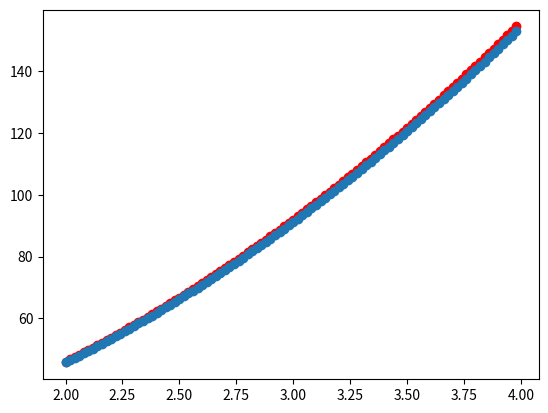

This chart was generated by the following Python code:
import matplotlib.pyplot as pyplot # 引入画图依赖
import math

# 模拟一个简单的梯度下降算法,用于理解深度学习的模型训练过程
# X = [0.01 * i for i in range(100)]
# Y = [9 * x ** 2 + x + 8 for x in X]
# print(X)
# print(Y)

# 自定义模型 训练集
X = [0.0, 0.01, 0.02, 0.03, 0.04, 0.05, 0.06, 0.07, 0.08, 0.09, 0.1, 0.11, 0.12, 0.13, 0.14, 0.15, 0.16, 0.17, 0.18, 0.19, 0.2, 0.21, 0.22, 0.23, 0.24, 0.25, 0.26, 0.27, 0.28, 0.29, 0.3, 0.31, 0.32, 0.33, 0.34, 0.35000000000000003, 0.36, 0.37, 0.38, 0.39, 0.4, 0.41000000000000003, 0.42, 0.43, 0.44, 0.45, 0.46, 0.47000000000000003, 0.48, 0.49, 0.5, 0.51, 0.52, 0.53, 0.54, 0.55, 0.56, 0.5700000000000001, 0.58, 0.59, 0.6, 0.61, 0.62, 0.63, 0.64, 0.65, 0.66, 0.67, 0.68, 0.6900000000000001, 0.7000000000000001, 0.71, 0.72, 0.73, 0.74, 0.75, 0.76, 0.77, 0.78, 0.79, 0.8, 0.81, 0.8200000000000001, 0.8300000000000001, 0.84, 0.85, 0.86, 0.87, 0.88, 0.89, 0.9, 0.91, 0.92, 0.93, 0.9400000000000001, 0.9500000000000001, 0.96, 0.97, 0.98, 0.99]
Y = [8.0, 8.0109, 8.0236, 8.0381, 8.0544, 8.0725, 8.0924, 8.1141, 8.1376, 8.1629, 8.19, 8.2189, 8.2496, 8.2821, 8.3164, 8.3525, 8.3904, 8.4301, 8.4716, 8.5149, 8.56, 8.6069, 8.6556, 8.7061, 8.7584, 8.8125, 8.8684, 8.9261, 8.9856, 9.0469, 9.11, 9.174900000000001, 9.2416, 9.3101, 9.3804, 9.4525, 9.526399999999999, 9.6021, 9.6796, 9.7589, 9.84, 9.9229, 10.0076, 10.094100000000001, 10.1824, 10.2725, 10.3644, 10.4581, 10.5536, 10.6509, 10.75, 10.8509, 10.9536, 11.0581, 11.1644, 11.2725, 11.3824, 11.4941, 11.6076, 11.7229, 11.84, 11.9589, 12.0796, 12.202100000000002, 12.3264, 12.4525, 12.580400000000001, 12.7101, 12.8416, 12.974900000000002, 13.110000000000001, 13.2469, 13.3856, 13.5261, 13.6684, 13.8125, 13.958400000000001, 14.1061, 14.255600000000001, 14.4069, 14.560000000000002, 14.714900000000002, 14.8716, 15.030100000000001, 15.190399999999999, 15.3525, 15.5164, 15.6821, 15.849599999999999, 16.018900000000002, 16.19, 16.3629, 16.5376, 16.714100000000002, 16.892400000000002, 17.072499999999998, 17.2544, 17.4381, 17.6236, 17.8109]

# 测试集
# X_test = [0.02 * i for i in range(100, 200)]
# Y_test = [9 * x ** 2 + x + 8 for x in X_test]
X_test = [2.0, 2.02, 2.04, 2.06, 2.08, 2.1, 2.12, 2.14, 2.16, 2.18, 2.2, 2.22, 2.24, 2.2600000000000002, 2.2800000000000002, 2.3000000000000003, 2.32, 2.34, 2.36, 2.38, 2.4, 2.42, 2.44, 2.46, 2.48, 2.5, 2.52, 2.54, 2.56, 2.58, 2.6, 2.62, 2.64, 2.66, 2.68, 2.7, 2.72, 2.74, 2.7600000000000002, 2.7800000000000002, 2.8000000000000003, 2.82, 2.84, 2.86, 2.88, 2.9, 2.92, 2.94, 2.96, 2.98, 3.0, 3.02, 3.04, 3.06, 3.08, 3.1, 3.12, 3.14, 3.16, 3.18, 3.2, 3.22, 3.24, 3.2600000000000002, 3.2800000000000002, 3.3000000000000003, 3.3200000000000003, 3.34, 3.36, 3.38, 3.4, 3.42, 3.44, 3.46, 3.48, 3.5, 3.52, 3.54, 3.56, 3.58, 3.6, 3.62, 3.64, 3.66, 3.68, 3.7, 3.72, 3.74, 3.7600000000000002, 3.7800000000000002, 3.8000000000000003, 3.8200000000000003, 3.84, 3.86, 3.88, 3.9, 3.92, 3.94, 3.96, 3.98]
Y_test = [46.0, 46.7436, 47.4944, 48.2524, 49.0176, 49.79, 50.5696, 51.3564, 52.150400000000005, 52.951600000000006, 53.76000000000001, 54.57560000000001, 55.39840000000001, 56.228400000000015, 57.06560000000001, 57.910000000000004, 58.761599999999994, 59.62039999999999, 60.486399999999996, 61.3596, 62.239999999999995, 63.1276, 64.0224, 64.92439999999999, 65.83359999999999, 66.75, 67.67360000000001, 68.6044, 69.54240000000001, 70.4876, 71.44, 72.3996, 73.3664, 74.3404, 75.32160000000002, 76.31000000000002, 77.30560000000001, 78.3084, 79.31840000000001, 80.33560000000001, 81.36000000000001, 82.39159999999998, 83.4304, 84.47639999999998, 85.52959999999999, 86.59, 87.65759999999999, 88.73239999999998, 89.81439999999999, 90.9036, 92.0, 93.1036, 94.21440000000001, 95.3324, 96.4576, 97.59, 98.7296, 99.8764, 101.03040000000001, 102.19160000000002, 103.36000000000003, 104.53560000000002, 105.71840000000002, 106.90840000000001, 108.10560000000001, 109.31000000000002, 110.5216, 111.7404, 112.96639999999998, 114.19959999999998, 115.44, 116.68759999999999, 117.94239999999999, 119.20439999999999, 120.4736, 121.75, 123.03359999999999, 124.32440000000001, 125.6224, 126.9276, 128.24, 129.5596, 130.8864, 132.2204, 133.5616, 134.91000000000003, 136.26560000000003, 137.62840000000003, 138.99840000000003, 140.37560000000002, 141.76000000000002, 143.1516, 144.5504, 145.9564, 147.3696, 148.79, 150.21759999999998, 151.6524, 153.0944, 154.5436]
# print(X_test)
# print(Y_test)
#  臆测函数
def func(x):
    return w1 * x ** 2 + w2 * x + w3

# 损失函数 均方差
def loss(y_pred,y_true):
    return (y_pred - y_true ) ** 2

# 权重随机初始化
w1 = w2 = w3 = 0

# 学习率, 控制权重更新的跨度
# 学习率不能太大,否则会导致梯度爆炸,同时不能为0,否则会梯度消失,训练停止
# lr = 0 # 梯度消失 模型并没有进行学习
lr = 0.01
# lr = 1 # 梯度爆炸,模型训练时权重更新跨度太大

# 权重更新方式 每次使用n个样本进行权重更新 本次训练选择每20个样本更新一次权重
# 考虑到存在个别异常点的情况,尽量不要一个样本就更新一次权重
batch_size = 5

for epoch in range(10000):
    # 记录损失值
    epoch_loss = grad_w1 = grad_w2 = grad_w3 = cnt = 0
    for x,y_true in zip(X,Y):
        y_pred = func(x)
        epoch_loss += loss(y_pred,y_true)
        # 梯度计算
        # 计算方式:根据loss函数,针对对应权重进行求导
        # 针对 w1 求导 ((y_pred - y_true) ** 2)'w1 = 2 * (y_pred - y_true) * x ** 2
        # f(g(x))' = f'(g(x)) * g'(x)
        grad_w1 += 2 * (y_pred - y_true) * x ** 2
        grad_w2 += 2 * (y_pred - y_true) * x
        grad_w3 += 2 * (y_pred - y_true)
        cnt += 1
        # 优化器
        if cnt == batch_size:
            w1 -= lr * grad_w1 / batch_size
            w2 -= lr * grad_w2 / batch_size
            w3 -= lr * grad_w3 / batch_size
            cnt = grad_w1 = grad_w2 = grad_w3 = 0

    epoch_loss /= len(X)
    print("第%d轮, loss %f"%(epoch, epoch_loss))
    # 模型训练后损失值达到预期目标,结束训练
    if epoch_loss < 0.0001:
        break

print("训练后权重:", w1, w2, w3)
Y1 = [func(i) for i in X_test]

pyplot.scatter(X_test, Y_test, color="red")
pyplot.scatter(X_test, Y1)
pyplot.show()